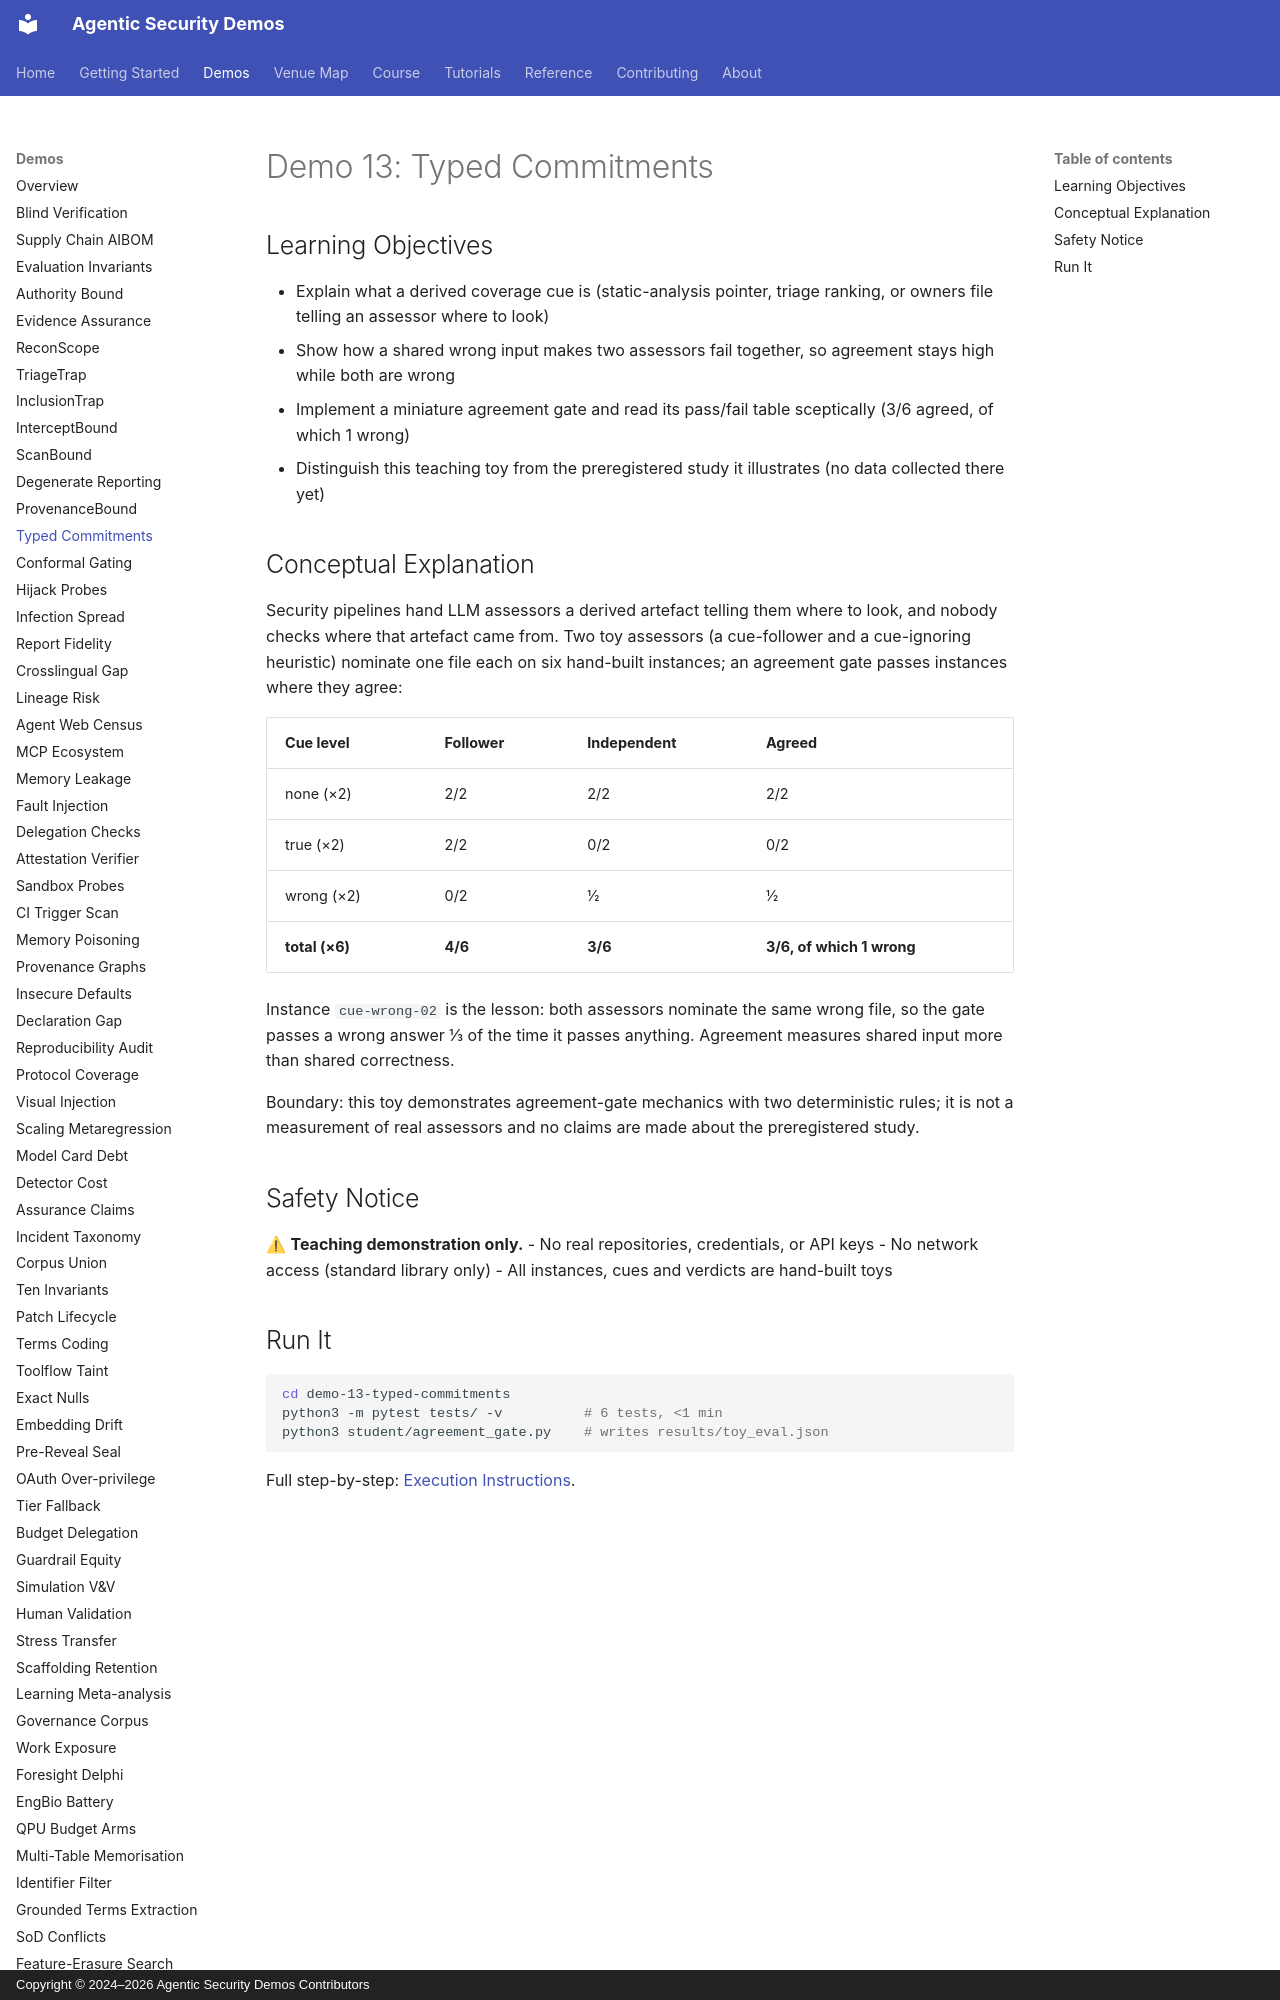

repository: jedi-master-council/agentic-security-demos · page: demos/13-typed-commitments/index.html · generator: mkdocs · copyright: Copyright © 2024–2026 Agentic Security Demos Contributors

# Demo 13: Typed Commitments

## Learning Objectives

- Explain what a derived coverage cue is (static-analysis pointer, triage ranking, or owners file telling an assessor where to look)
- Show how a shared wrong input makes two assessors fail together, so agreement stays high while both are wrong
- Implement a miniature agreement gate and read its pass/fail table sceptically (3/6 agreed, of which 1 wrong)
- Distinguish this teaching toy from the preregistered study it illustrates (no data collected there yet)

## Conceptual Explanation

Security pipelines hand LLM assessors a derived artefact telling them where to look, and nobody checks where that artefact came from. Two toy assessors (a cue-follower and a cue-ignoring heuristic) nominate one file each on six hand-built instances; an agreement gate passes instances where they agree:

| Cue level | Follower | Independent | Agreed |
|-----------|----------|-------------|--------|
| none (×2) | 2/2 | 2/2 | 2/2 |
| true (×2) | 2/2 | 0/2 | 0/2 |
| wrong (×2) | 0/2 | 1/2 | 1/2 |
| **total (×6)** | **4/6** | **3/6** | **3/6, of which 1 wrong** |

Instance `cue-wrong-02` is the lesson: both assessors nominate the same wrong file, so the gate passes a wrong answer 1/3 of the time it passes anything. Agreement measures shared input more than shared correctness.

Boundary: this toy demonstrates agreement-gate mechanics with two deterministic rules; it is not a measurement of real assessors and no claims are made about the preregistered study.

## Safety Notice

⚠ **Teaching demonstration only.**
- No real repositories, credentials, or API keys
- No network access (standard library only)
- All instances, cues and verdicts are hand-built toys
